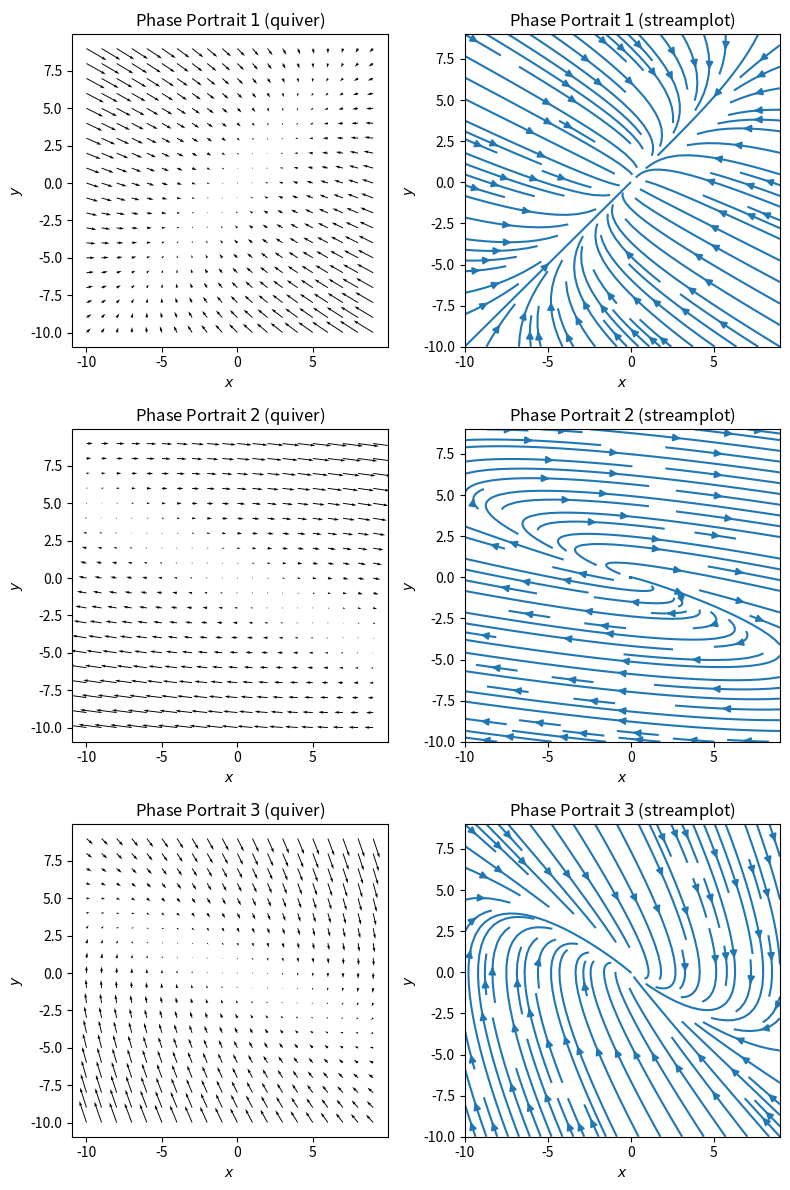
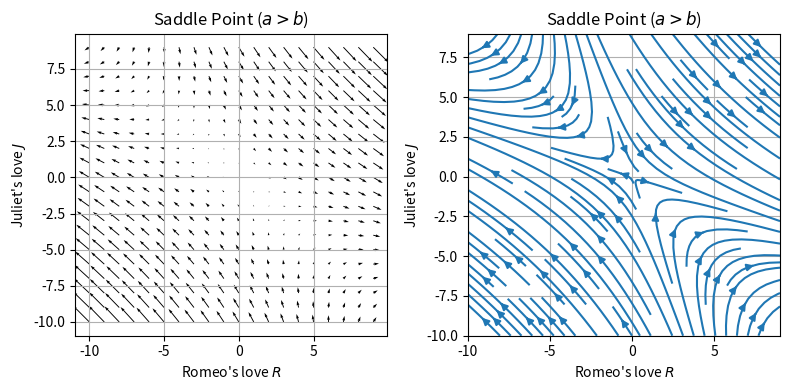
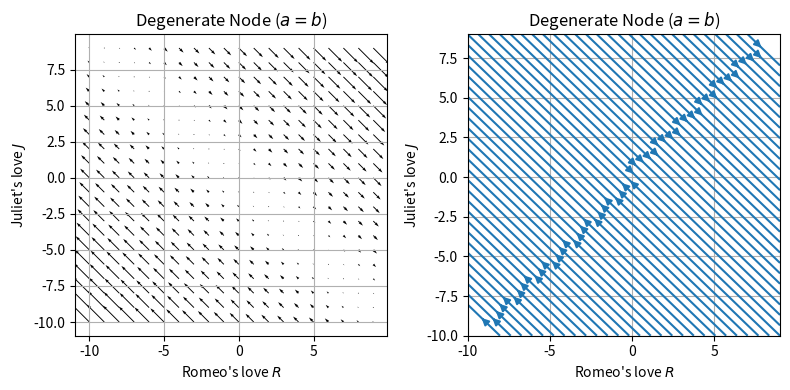
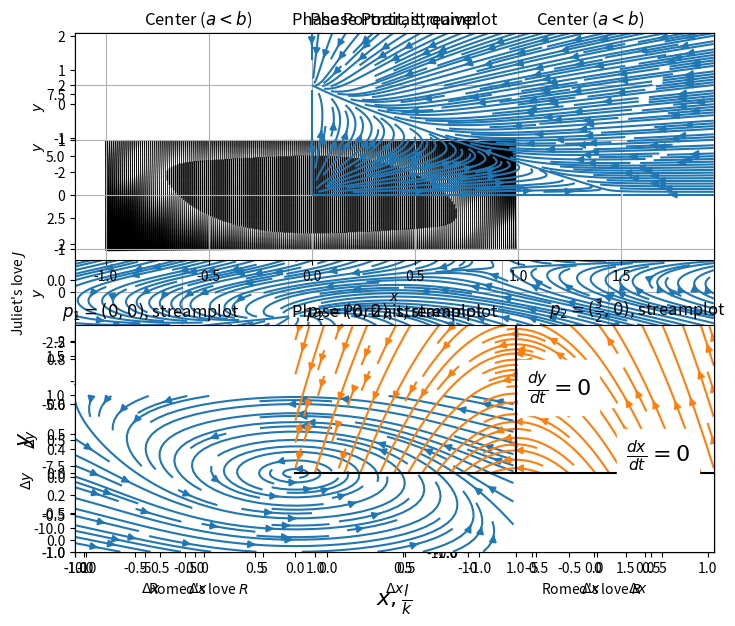
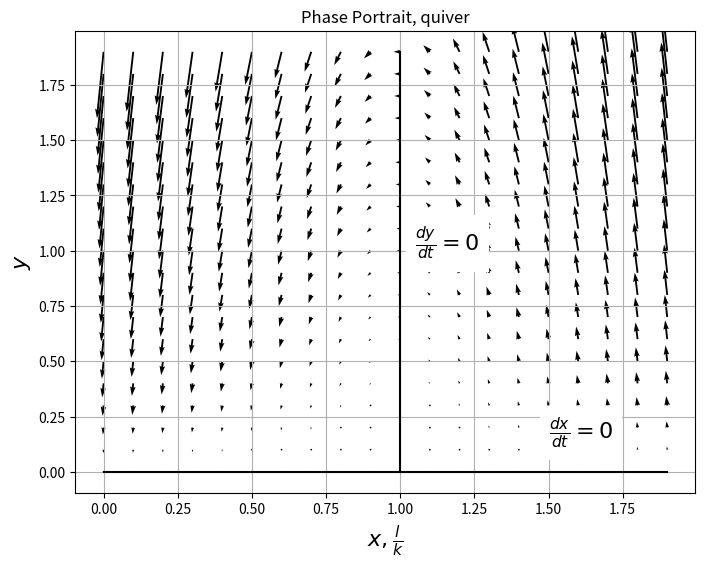

Write Python code to recreate these figures, in order.
#!/usr/bin/env python
# coding: utf-8

# # Problem Set 8

# ## Problem 1
# 
# Plot the phase portrait and classify the fixed points for the following systems:
# 
# **(a)** $\dot{x} = -3x + 2y, \hspace{3mm} \dot{y} = x - 2y$;  
# 
# **(b)** $\dot{x} = 5x + 10y, \hspace{3mm} \dot{y} = -x - y$;  
# 
# **(c)** $\dot{x} = y, \hspace{3mm} \dot{y} = -x - 2y$.

# ### Solution
# 
# $$
# \begin{bmatrix}
# \frac{dx}{dt}\\
# \frac{dy}{dt}
# \end{bmatrix}
# 
# =
# 
# A
# \begin{bmatrix}
# x\\
# y
# \end{bmatrix}
# $$
# 
# We'll skip the process of finding the eigenvalues and eigenvectors of the $2 \times 2$ matrix at this point, the e-vals are discussed at the end of the problem.

# In[1]:


import numpy as np
import sympy as sp
import scipy as scp
import matplotlib.pyplot as plt
get_ipython().run_line_magic('config', "InlineBackend.figure_format = 'jpg'")
get_ipython().run_line_magic('matplotlib', 'inline')


# In[2]:


a, b, c, d = sp.symbols('a, b, c, d')
t = sp.symbols('t')
x = sp.Function('x')(t)
y = sp.Function('y')(t)


A = sp.Matrix([
    [a, b],
    [c, d]
])

u = sp.Matrix([x, y])


# #### (a), (b), (c)
# 
# $$
# A_a = 
# \begin{bmatrix}
# -3 & 2\\
# 1 & -2
# \end{bmatrix},
# \hspace{3mm}
# A_b =
# \begin{bmatrix}
# 5 & 10\\
# -1 & -1
# \end{bmatrix},
# \hspace{3mm}
# A_c = 
# \begin{bmatrix}
# 0 & 1\\
# -1 & -2
# \end{bmatrix}.
# $$

# The solution to these ODE systems are:

# In[3]:


subs1 = {a: -3, b: 2, c: 1, d: -2}
subs2 = {a: 5, b: 10, c: -1, d: -1}
subs3 = {a: 0, b: 1, c: -1, d: -2}

sol1 = sp.solvers.ode.systems.dsolve_system(u.diff(t) - A.subs(subs1)*u, funcs=[x, y], t=t)
sol2 = sp.solvers.ode.systems.dsolve_system(u.diff(t) - A.subs(subs2)*u, funcs=[x, y], t=t)
sol3 = sp.solvers.ode.systems.dsolve_system(u.diff(t) - A.subs(subs3)*u, funcs=[x, y], t=t)

u1 = sp.Matrix([i.rhs for i in sol1[0]])
u2 = sp.Matrix([i.rhs for i in sol2[0]])
u3 = sp.Matrix([i.rhs for i in sol3[0]])


# * System **(a)**:

# In[4]:


u1


# * System **(b)**:

# In[5]:


u2


# * System **(c)**:

# In[6]:


u3


# Now let's plot the phase portraits:

# In[7]:


Aa = np.array([
    [-3, 2],
    [1, -2]
])

Ab = np.array([
    [5, 10],
    [-1, -1]
])

Ac = np.array([
    [0, 1],
    [-1, -2]
])

x = np.arange(-10, 10, 1)
y = np.arange(-10, 10, 1)

X, Y = np.meshgrid(x, y)

ni, nj = X.shape

U1 = np.zeros(X.shape)
V1 = np.zeros(Y.shape)
U2 = np.zeros(X.shape)
V2 = np.zeros(Y.shape)
U3 = np.zeros(X.shape)
V3 = np.zeros(Y.shape)

for i in range(ni):
    for j in range(nj):
        U1[i][j], V1[i][j] = Aa.dot(np.array([X[i][j], Y[i][j]]))
        U2[i][j], V2[i][j] = Ab.dot(np.array([X[i][j], Y[i][j]]))
        U3[i][j], V3[i][j] = Ac.dot(np.array([X[i][j], Y[i][j]]))

Us = [U1, U2, U3]
Vs = [V1, V2, V3]

fig, (ax1, ax2, ax3) = plt.subplots(3, 2)
axes = (ax1, ax2, ax3)
for i, ax in enumerate(axes):
    ax[0].quiver(X, Y, Us[i], Vs[i])
    ax[1].streamplot(X, Y, Us[i], Vs[i])
    for a in ax:
        a.set_xlabel('$x$')
        a.set_ylabel('$y$')
    ax[0].set_title('Phase Portrait ${}$ (quiver)'.format(i+1))
    ax[1].set_title('Phase Portrait ${}$ (streamplot)'.format(i+1))

fig.set_size_inches(8, 12)
plt.tight_layout()


# Now let's analyze the fixed points for each system of ODEs:
# 
# * **(a)** - This is a stable node, as the solution tends to $0$ as $t \rightarrow 0$. $x$ decreases as fast as $y$. This is also seen as $\lambda_{1, 2} < 0 \in \mathbb{R}$.
# 
# * **(b)** - Spiral. The eigenvalues are complex conjugate (as we have both trigonometric and exponential functions in the solution, also checked via direct e-val computation). $y$ and $x$ are a combionation of oscillations with increasing amplitude over time.
# 
# * **(c)** - Degenerate node. The eigenvalues $\lambda_1 = \lambda_2 = 1$ are real and equal.
#   

# ## Problem 2
# 
# Suppose the relationship between Romeo and Juliet is such that
# 
# $$
# \dot{R} = aR + bJ, \hspace{3mm} \dot{J} = -bR - aJ
# $$
# 
# with positive $a$ and $b$. Describe the type of the relationship and explain its fate depending on the initial conditions.

# ### Solution

# Let's write down the matrix equation:
# 
# $$
# \frac{d}{dt}
# \begin{bmatrix}
# R\\
# J.
# \end{bmatrix}
# =
# \begin{bmatrix}
# a & b\\
# -b & -a
# \end{bmatrix}
# \begin{bmatrix}
# R\\
# J
# \end{bmatrix}
# $$
# 
# While Romeo is sure about his feelings ($aR$) and responds to Juliet's attitude ($bJ$), Juliet is being a real woman - she hates him when he loves her and vice versa ($-bR$), also not knowing what to do with herself ($-aJ$). Once a wise man said, "Чем меньше женщину мы любим, тем больше меньше мы, чем тем".
# 

# The eigenvalues can be represented with trace $\tau$
# 
# $$
# \tau = a - a = 0
# $$
# 
# and determinant $\Delta$
# 
# $$
# \Delta = -a^2 + b^2
# $$
# 
# as follows:
# 
# $$
# \lambda_{1, 2} = \frac{1}{2}(\tau \pm \sqrt{\tau ^2 - 4\Delta}) = \frac{\pm 1}{2}\sqrt{-4(b^2 - a^2)} = \pm\sqrt{a^2 - b^2}
# $$
# 
# with $a > 0$, $b > 0$.
# 
# The (non-normalized) eigenvectors are:
# 
# $$
# s_{1, 2} = 
# \begin{bmatrix}
# - \frac{a}{b} \pm  \frac{\sqrt{(a-b)(a+b)}}{b}\\
# 1
# \end{bmatrix}
# $$

# 
# Now, $3$ different scenarios are possible:
# 
# * $a > b$, then $\lambda_1 = -\lambda_2$ and $\lambda_{1, 2} \in \mathbb{R}$. This will match the saddle case. Depending on the intial conditions $J_0$ and $R_0$, their relation will "follow" one of the main directions (eigenvectors). The eigenvectors will point to $2^{nd}$ and $4^{th}$ quadrants with corresponding eigenvalues being positive and negative, respectively. Thus, the love point will tend to $2^{nd}$ or $4^{th}$ quadrant, meaning that eventually either Juliet hates Romeo, but he keeps loving her more and more (poor guy =( ), or vice versa (poor girl =( ).

# In[8]:


RJ = np.array([
    [5, 3],
    [-3, -5]
])

x = np.arange(-10, 10, 1)
y = np.arange(-10, 10, 1)

X, Y = np.meshgrid(x, y)

ni, nj = X.shape

U = np.zeros(X.shape)
V = np.zeros(Y.shape)

for i in range(ni):
    for j in range(nj):
        U[i][j], V[i][j] = RJ.dot(np.array([X[i][j], Y[i][j]]))

fig, (ax1, ax2) = plt.subplots(1, 2)
ax1.quiver(X, Y, U, V)
ax2.streamplot(X, Y, U, V)
ax1.grid()
ax1.set_title('Saddle Point ($a > b$)')
ax1.set_xlabel('Romeo\'s love $R$')
ax1.set_ylabel('Juliet\'s love $J$')
ax2.grid()
ax2.set_title('Saddle Point ($a > b$)')
ax2.set_xlabel('Romeo\'s love $R$')
ax2.set_ylabel('Juliet\'s love $J$')
fig.set_size_inches(8, 4)
plt.tight_layout()


# * $a = b$, thus, $\lambda_1 = \lambda_2 = 0$. This is a singular matrix ($rg(A) = 0$). This case is a degenerate node. There is one eigenvector: $(1,1)^T$, which is the nullspace of the matrix. Romeo values his feeling as much as Juliet's: $aR + aJ$. Juliet hesitates both in her state and in Romeo's suspicious attention to her equally: $-aR - aJ$. Thus, when $R = -J$, their relationship will forever remain the same: one loves and another hates. Other than that case, whether $R > J$, Romeo will keep fallin in love while Juliet keep hating him more. Opposite in the other case.

# In[9]:


RJ = np.array([
    [1, 1],
    [-1, -1]
])

for i in range(ni):
    for j in range(nj):
        U[i][j], V[i][j] = RJ.dot(np.array([X[i][j], Y[i][j]]))


fig, (ax1, ax2) = plt.subplots(1, 2)
ax1.quiver(X, Y, U, V)
ax2.streamplot(X, Y, U, V)
ax1.grid()
ax1.set_title('Degenerate Node ($a = b$)')
ax1.set_xlabel('Romeo\'s love $R$')
ax1.set_ylabel('Juliet\'s love $J$')
ax2.grid()
ax2.set_title('Degenerate Node ($a = b$)')
ax2.set_xlabel('Romeo\'s love $R$')
ax2.set_ylabel('Juliet\'s love $J$')
fig.set_size_inches(8, 4)
plt.tight_layout()


# * $a < b$ — $\lambda_1 = \lambda_2^*$, both are purely imaginary. This represents a center. With imaginary eigenvalues the matrix $A$ represents pure rotation, thus, every change vector is perpendicular to the current love vector. The relationship will go roundabout an elliptic trajectory with certain radiuses, dependent on initial conditions.

# In[10]:


RJ = np.array([
    [1, 5],
    [-5, -1]
])

for i in range(ni):
    for j in range(nj):
        U[i][j], V[i][j] = RJ.dot(np.array([X[i][j], Y[i][j]]))


fig, (ax1, ax2) = plt.subplots(1, 2)
ax1.quiver(X, Y, U, V)
ax2.streamplot(X, Y, U, V)
ax1.grid()
ax1.set_title('Center ($a < b$)')
ax1.set_xlabel('Romeo\'s love $R$')
ax1.set_ylabel('Juliet\'s love $J$')
ax2.grid()
ax2.set_title('Center ($a < b$)')
ax2.set_xlabel('Romeo\'s love $R$')
ax2.set_ylabel('Juliet\'s love $J$')
fig.set_size_inches(8, 4)
plt.tight_layout()


# ```{note}
# Poor guys =(
# ```

# ## Problem 3
# 
# For the system
# 
# $$
# \dot{x} = xy - 1, \hspace{3mm} \dot{y} = x - y^3
# $$
# 
# find the fixed points, classify them, sketch the neighbouring trajectories and try to fill in the rest of the phase plane.

# ### Solution
# 
# Starting with the fixed points:
# 
# $$
# xy = 1\\
# x = y^3
# $$
# 
# We get 4 different fixed points:
# 
# $$
# y = [1, -1, i, -i]\\
# x = [1, -1, -i, i]\\
# 
# p_1 = (1, 1),\hspace{3mm} p_2 = (-1, -1),\hspace{3mm} p_3 = (i, -i),\hspace{3mm}p_4 = (-i, i).
# $$
# 
# Assuming that $x$ and $y$ are real, we are left with the following two:
# 
# $$
# p_1 = (1, 1)\\
# p_2 = (-1, -1).
# $$

# To classify them, let's linearize the equations:
# 
# $$
# \frac{dx}{dt} = f(x, y, t),\\
# f(x, y, t) = f(x_0, y_0, t) + f'_x(x_0, y_0, t)(\Delta x) + f'_y(x_0, y_0, t)(\Delta y) + ...\\
# \hspace{3mm}\\
# \frac{dy}{dt} = g(x, y, t),\\
# g(x, y, t) = f(x_0, y_0, t) + g'_x(x_0, y_0, t)(\Delta x) + g'_y(x_0, y_0, t)(\Delta y) + ...
# $$

# This gives us
# 
# $$
# \begin{align*}
# &\dot{x} = x_0 \Delta x + y_0 \Delta y\\
# &\dot{y} = \Delta x + -3y_0^2 \Delta y
# \end{align*}
# $$
# 
# or
# 
# $$
# \frac{d}{dt}
# \begin{bmatrix}
# x\\
# y
# \end{bmatrix}
# =
# \begin{bmatrix}
# x_0 & y_0\\
# 1 & -3y_0^2
# \end{bmatrix}
# \begin{bmatrix}
# \Delta x\\
# \Delta y
# \end{bmatrix}.
# $$

# ```{note}
# Here and afterwards $x, y$ in the right hand side of the linearized equation are actually $x'$ and $y'$ that can be obtained as $x' = x_0 + \Delta x$, $y' = y_0 + \Delta y$.
# ```

# * Starting with the first point, $(1, 1)$:
# 
# $$
# A =
# \begin{bmatrix}
# 1 & 1\\
# 1 & -3
# \end{bmatrix}
# $$

# In[11]:


A = sp.Matrix([
    [1, 1],
    [1, -3]
])

A.eigenvects()


# The eigenvalues are
# 
# $$
# \lambda_{1, 2} = -1 \pm \sqrt{5}
# $$
# 
# and the eigenvectors:
# 
# $$
# s_{1, 2} =
# \begin{bmatrix}
# 2 \pm \sqrt{5}\\
# 1
# \end{bmatrix}
# $$
# 
# This gives us the saddle fixed point.

# * For the second point $(-1, -1)$:
# 
# $$
# A =
# \begin{bmatrix}
# -1 & -1\\
# 1 & 3
# \end{bmatrix}
# $$

# In[12]:


A = sp.Matrix([
    [-1, -1],
    [1, -3]
])

A.eigenvects()


# We have the eigenvalue $\lambda = 2$ with multiplicity $2$ and the eigenvector $s = \begin{bmatrix}1\\1\end{bmatrix}$, which yields the degenerate node.

# Now let's sketch the phase portrait. By the powers of **python** we can avoid sketching only the neighbourhoods and sketch the whole portrait:

# In[13]:


def dx(x, y, t):
    return x*y - 1

def dy(x, y, t):
    return x - y**3

A1 = np.array([
    [1, 1],
    [1, -3]
])
A2 = np.array([
    [-1, -1],
    [1, -3]
])

#quiver plot
x = np.arange(-2, 2, 0.1)
y = np.arange(-2, 2, 0.1)
X, Y = np.meshgrid(x, y)
ni, nj = X.shape
U = np.zeros(X.shape)
V = np.zeros(X.shape)
for i in range(ni):
    for j in range(nj):
        U[i][j] = dx(X[i][j], Y[i][j], 0)
        V[i][j] = dy(X[i][j], Y[i][j], 0)
plt.subplot(3, 1, 1)
plt.quiver(X, Y, U, V)
plt.title('Phase Portrait, quiver')
plt.xlabel('$x$')
plt.ylabel('$y$')
plt.grid()

#streamplot
x = np.arange(-3, 3, 0.01)
y = np.arange(-3, 3, 0.01)
X, Y = np.meshgrid(x, y)
ni, nj = X.shape
U = np.zeros(X.shape)
V = np.zeros(X.shape)
for i in range(ni):
    for j in range(nj):
        U[i][j] = dx(X[i][j], Y[i][j], 0)
        V[i][j] = dy(X[i][j], Y[i][j], 0)
plt.subplot(3, 1, 2)
plt.streamplot(X, Y, U, V, density=2)
plt.title('Phase Portrait, streamplot')
plt.xlabel('$x$')
plt.ylabel('$y$')
plt.grid()

#point (1, 1)
x = np.arange(-1, 1, 0.05)
y = np.arange(-1, 1, 0.05)
X, Y = np.meshgrid(x, y)
ni, nj = X.shape
U = np.zeros(X.shape)
V = np.zeros(X.shape)
for i in range(ni):
    for j in range(nj):
        U[i][j], V[i][j] = A1.dot(np.array([X[i][j], Y[i][j]]))
plt.subplot(3, 2, 5)
plt.streamplot(X, Y, U, V)
plt.title('$p_0 = (1, 1)$, streamplot')
plt.xlabel('$\Delta x$')
plt.ylabel('$\Delta y$')
plt.grid()

#point (-1, -1)
x = np.arange(-1, 1, 0.05)
y = np.arange(-1, 1, 0.05)
X, Y = np.meshgrid(x, y)
ni, nj = X.shape
U = np.zeros(X.shape)
V = np.zeros(X.shape)
for i in range(ni):
    for j in range(nj):
        U[i][j], V[i][j] = A2.dot(np.array([X[i][j], Y[i][j]]))
plt.subplot(3, 2, 6)
plt.streamplot(X, Y, U, V)
plt.title('$p_1 = (-1, -1)$, streamplot')
plt.xlabel('$\Delta x$')
plt.ylabel('$\Delta y$')
plt.grid()

fig = plt.gcf()
fig.set_size_inches(8, 12)
plt.tight_layout()


# ## Problem 4
# 
# For the following model of rabbits and sheep, find the fixed points, investigate their stability and draw the phase portrait. Indicate the basins of attraction of any stable fixed point:
# 
# $$
# \dot{x} = x(3 - 2x - 2y), \hspace{3mm} \dot{y} = y(2 - x - y).
# $$

# ### Solution
# 
# As always, we start with finding the fixed points:

# In[14]:


x, y = sp.symbols('x, y')

eq1 = x*(3 - 2*x - 2*y)
eq2 = y*(2 - x - y)

eqs = [eq1, eq2]

sol = sp.solve(eqs, x, y)
sol


# Fixed points are:
# 
# $$
# p_1 = (0, 0)\\
# p_2 = (0, 2)\\
# p_3 = (\frac{3}{2}, 0)
# $$

# Now let's linearize the equations around the fixed points:
# 
# $$
# \begin{bmatrix}
# \dot{x}\\
# \dot{y}
# \end{bmatrix}
# =
# \begin{bmatrix}
# 3 - 4x_0 & -2x_0\\
# -y_0 & 2 - 2y_0
# \end{bmatrix}
# \begin{bmatrix}
# \Delta x\\
# \Delta y
# \end{bmatrix}
# $$

# And find the types of the points:

# In[15]:


x0, y0 = sp.symbols('x0, y0')
A = sp.Matrix([
    [3 - 4*x0, -2*x0],
    [-y0, 2 - 2*y0]
])

subs1 = {x0: 0, y0: 0}
subs2 = {x0: 0, y0: 2}
subs3 = {x0: sp.Rational(3, 2), y0: 0}


# In[16]:


A.subs(subs1).eigenvects()


# In[17]:


A.subs(subs2).eigenvects()


# In[18]:


A.subs(subs3).eigenvects()


# * p_1 = (0, 0): unstable node
# 
# $$
# \lambda_1 = 2,\hspace{3mm}\lambda_2 = 3,\\
# \hspace{3mm}\\
# s_1 = \begin{bmatrix}1 \\ 0\end{bmatrix}, \hspace{3mm} s_2=\begin{bmatrix}0 \\ 1\end{bmatrix}
# $$
# 
# * p_2 = (0, 2): saddle
# 
# $$
# \lambda_1 = -2,\hspace{3mm}\lambda_2 = 3,\\
# \hspace{3mm}\\
# s_1 = \begin{bmatrix}0 \\ 1\end{bmatrix}, \hspace{3mm} s_2=\begin{bmatrix}-\frac{5}{2} \\ 1\end{bmatrix}
# $$
# 
# * p_3 = ($\frac{3}{2}, 0$): saddle
# 
# $$
# \lambda_{1} = -3, \hspace{3mm}\lambda_2 = 2\\
# \hspace{3mm}\\
# s_1 = \begin{bmatrix}1 \\ 0\end{bmatrix}, \hspace{3mm} s_2=\begin{bmatrix}-\frac{3}{5} \\ 1\end{bmatrix}
# $$
# 
# 

# Now let's draw the phase portrait:
# 
# ```{note}
# From the formulation of the problem we are only interested in positive values of $x$ and $y$, thus, phase portrait will only be drawn only for $x > 0$, $y > 0$.
# ```
# 
# ```{note}
# Point $(0, 0)$ on the phase portrait around the fixed point $i$ coincides with the $(x_0^i, y_0^i)$ point on the main phase portrait.
# ```

# In[19]:


def dx(x, y):
    return x*(3 - 2*x - 2*y)

def dy(x, y):
    return y*(2 - x - y)

A1 = np.array(A.subs(subs1), dtype=np.float64)
A2 = np.array(A.subs(subs2), dtype=np.float64)
A3 = np.array(A.subs(subs3), dtype=np.float64)

x = np.arange(0, 2, 0.05)
y = np.arange(0, 3, 0.05)
X, Y = np.meshgrid(x, y)
ni, nj = X.shape
U = np.zeros(X.shape)
V = np.zeros(X.shape)
for i in range(ni):
    for j in range(nj):
        U[i][j] = dx(X[i][j], Y[i][j])
        V[i][j] = dy(X[i][j], Y[i][j])
plt.subplot(2, 1, 1)
plt.streamplot(X, Y, U, V, density=2)
plt.title('Phase Portrait, streamplot')
plt.xlabel('$x$')
plt.ylabel('$y$')
plt.grid()

x = np.arange(0, 1, 0.05)
y = np.arange(0, 1, 0.05)
X, Y = np.meshgrid(x, y)
ni, nj = X.shape
U = np.zeros(X.shape)
V = np.zeros(X.shape)

for i in range(ni):
    for j in range(nj):
        U[i][j], V[i][j] = A1.dot(np.array([X[i][j], Y[i][j]]))
plt.subplot(2, 3, 4)
plt.streamplot(X, Y, U, V, density=2)
plt.title('$p_1 = (0, 0)$, streamplot')
plt.xlabel('$\Delta x$')
plt.ylabel('$\Delta y$')
plt.grid()

x = np.arange(0, 1, 0.05)
y = np.arange(-0.5, 0.5, 0.05)
X, Y = np.meshgrid(x, y)
ni, nj = X.shape
U = np.zeros(X.shape)
V = np.zeros(X.shape)

for i in range(ni):
    for j in range(nj):
        U[i][j], V[i][j] = A2.dot(np.array([X[i][j], Y[i][j]]))
plt.subplot(2, 3, 5)
plt.streamplot(X, Y, U, V, density=2)
plt.title('$p_2 = (0, 2)$, streamplot')
plt.xlabel('$\Delta x$')
plt.ylabel('$\Delta y$')
plt.grid()

x = np.arange(-0.5, 0.5, 0.05)
y = np.arange(0, 1, 0.05)
X, Y = np.meshgrid(x, y)
ni, nj = X.shape
U = np.zeros(X.shape)
V = np.zeros(X.shape)

for i in range(ni):
    for j in range(nj):
        U[i][j], V[i][j] = A3.dot(np.array([X[i][j], Y[i][j]]))
plt.subplot(2, 3, 6)
plt.streamplot(X, Y, U, V, density=2)
#plt.plot(x, -5/3*(x-3/2))
plt.title('$p_2 = (\\frac{3}{2}, 0)$, streamplot')
plt.xlabel('$\Delta x$')
plt.ylabel('$\Delta y$')
plt.grid()
fig = plt.gcf()
fig.set_size_inches(12, 8)
plt.tight_layout()


# As for the basins of attraction: neither of these points is a stable fixed point. However, we can predict the behaviour of the solutions at the large $t$.
# 
# For $p_1$, there is no basin of the attraction, as the node is unstable - every solution diverges from the point.
# 
# For $p_2$, we have two eigenvectors and eigenvalues with different signs, the first being negative and the second positive. This means that solutions will tend towards the second eigenvector $s_2 = \begin{bmatrix} -1 \\ \frac{2}{5}\end{bmatrix}$.
# 
# ```{warning}
# I don't quite understand what is going on on the plot for $p_2 = (0, 2)$, as it should point in the opposite direction.
# ```
# 
# For $p_3$ the same logic is applied with its eigenvectors. For $y = 0$, the solutions tend to the point $(\frac{3}{2}, 0)$. With $y_0 > 0$ they tend towards the eigenvector $s_2 = \begin{bmatrix}-\frac{3}{5} \\ 1 \end{bmatrix}$.

# ## Problem 5
# Consider the system
# 
# $$
# \dot{x} = -y - x^3, \hspace{3mm} \dot{y} = x.
# $$
# 
# Show that the origin is a spiral, although the linearization predicts a center.

# ### Solution
# 
# Fixed points:
# 
# $$
# -y -x^3 = 0, \hspace{3mm}x = 0\\
# \Rightarrow x = 0, \hspace{3mm} y = 0.
# $$
# 
# Linearization:
# 
# $$
# \frac{d}{dt}
# \begin{bmatrix}
# x\\
# y\\
# \end{bmatrix}
# =
# \begin{bmatrix}
# -3x_0^2 & -1\\
# 1 & 0
# \end{bmatrix}
# \begin{bmatrix}
# \Delta x\\
# \Delta y
# \end{bmatrix}
# $$
# 
# Let's find eigenvalues of the matrix $A|_{(0, 0)}$:
# 

# In[20]:


A = np.array([
    [0, -1],
    [1, 0]
])

sp.Matrix(A).eigenvects()


# Pure imaginary $\lambda$'s indeed tell us this should be a center (pure rotation of the vectors). However, let's plot the phase portrait aroun $(0, 0)$:

# In[21]:


def dx(x, y):
    return -y - x**3

def dy(x, y):
    return x

x = np.arange(-1, 1, 0.01)
y = np.arange(-1, 1, 0.01)
X, Y = np.meshgrid(x, y)
ni, nj = X.shape

U = np.zeros(X.shape)
V = np.zeros(X.shape)

for i in range(ni):
    for j in range(nj):
        U[i][j] = dx(X[i][j], Y[i][j])
        V[i][j] = dy(X[i][j], Y[i][j])

plt.subplot(211)
plt.quiver(X, Y, U, V)
plt.subplot(212)
plt.streamplot(X, Y, U, V)
plt.grid()
plt.gcf().set_size_inches(10, 10)


# To explain this behaviour, let's move to polar coordinates:
# 
# $$
# r^2 = x^2 + y^2,\\
# x = r\cos{\varphi}, \hspace{3mm} y = r\sin{\varphi}.
# $$
# 
# Then
# 
# $$
# \dot{r}\cos{\varphi} - r\dot{\varphi}\sin{\varphi} = -r\sin{\varphi} - r^3\cos^3{\varphi},\\
# \dot{r}\sin{\varphi} + r\dot{\varphi}\cos{\varphi} = r\cos{\varphi}
# $$
# 
# and
# 
# $$
# r\dot{\varphi} = r + r^3\cos^3{\varphi}\sin{\varphi}
# $$
# 
# Assuming we start not from the fixed point (i.e. $r \neq 0$), we get
# 
# $$
# \dot{\varphi} = 1 + r^2\cos^3{\varphi}\sin{\varphi}.
# $$
# 
# Substitute this to the first equation:
# 
# $$
# \dot{r}\sin{\varphi}\cos{\varphi} - r\dot{\varphi}\sin^2{\varphi} = -r\sin^2{\varphi} - r^3\cos^3{\varphi}\sin{\varphi},\\
# \hspace{3mm}\\
# \dot{r} = -r^3\cos^4{\varphi}.
# $$

# From here we see, recalling our assumption $r \neq 0$, that at $\forall \varphi \neq \pm \frac{\pi}{2}$ the $\dot{r}$ term is not zero, thus, the radius will change, meaning the fixed point is not center anymore (center means rotational movement). At $\varphi = \pm \frac{\pi}{2}$ $\dot{r} = 0$, which is seen on the phase portrait as the motion perpendicular to $OY$.

# ## Problem 6
# 
# The Kermack-McKendrick model of an epidemic describes the population of helathy people $x(t)$ and sick people $y(t)$ in terms of the equations
# 
# $$
# \dot{x} = -kxy, \hspace{3mm} \dot{y} = kxy - ly,
# $$
# 
# where $k, l > 0$. Here, $l$ is the death rate of the sick people in equation for $\dot{y}$ implies that people get sick at a rate proportional to their encounters (which itself is proportional to the product of the number of sick people $y$ and healthy people $x$). The parameter $k$ measures the probability of transmission of the disease during encounters.
# 
# **(a)** Find and classify the fixed points.  
# 
# **(b)** Sketch the nullclines and the vector field.  
# 
# **(c)** Find a conserved quantity for the system (hintL form an ODE for $dy/dx$ and integrate it).  
# 
# **(d)** Plot the phase portrait. What happens as $t \rightarrow \infty$?  
# 
# **(e)** Let $(x_0, y_0)$ be the initial condition. Under what conditions on $(x_0, y_0)$ will the epidemic occur? (Epidemic occurs if $y(t)$ increases initially).

# ### Solution
# 
# #### (a)
# 
# The fixed points are:
# 
# $$
# \begin{cases}
# -kxy = 0,\\
# y(kx-l)=0
# \end{cases}
# $$
# 
# In this case there is only one possibility: $y = 0,\hspace{1mm}\Rightarrow \hspace{1mm} x \in \mathbb{R}$ - this is a line of fixed points in $X$ direction.
# 
# Linearization gives us the following equation:
# 
# $$
# \frac{d}{dt}
# \begin{bmatrix}
# x\\
# y
# \end{bmatrix}
# =
# \begin{bmatrix}
# 0 & -kx\\
# 0 & kx-l
# \end{bmatrix}
# \begin{bmatrix}
# \Delta x\\
# \Delta y
# \end{bmatrix}
# $$
# 
# The matrix $A$ yields two eigenvalues:
# 
# $$
# \lambda_1 = 0, \hspace{3mm} \lambda_2 = kx-l
# $$
# 
# and corresponding eigenvectors:
# 
# $$
# s_1 = \begin{bmatrix}1\\0\end{bmatrix}, \hspace{3mm}
# s_2 =
# \begin{bmatrix}
# \frac{l}{kx} - 1\\
# 1
# \end{bmatrix}
# $$

# #### (b)
# 
# Let's elaborate on possible $\lambda$'s:
# 
# 1. $x < \frac{l}{k}$ - then $\lambda_2$ is negative and eigenvector $s_2$ points in the $1^{st}$ quadrant, the solutions tend to $y -> 0$.
# 2. $x = \frac{l}{k}$ - both eigenvalues are zero, nearby the fixed points line there is no change in the vector $\begin{bmatrix}x \\ y\end{bmatrix}$ at the line $x = \frac{l}{k}$.
# 3. $x > \frac{l}{k}$ - $\lambda_2$ is positive, eigenvector $s_2$ points towards the $2^{nd}$ quadrant. The solutions tend towards the eigenvectors. 
# 
# See the attached image for clarification:

# The nullclines here are $y = 0$ ($\frac{dx}{dt} = 0$) and $x = \frac{l}{k}$ ($\frac{dy}{dt} = 0$).
# 
# #### (e)
# 
# From this we can derive that epidemic occurs only if initial point $(x_0, y_0)$ is to the right of the line $x=\frac{l}{k}$, i.e. $(x_0 > \frac{l}{k}, y_0 \neq 0)$

# #### (d)
# 
# Now let's plot the phase portrait to confirm our expectations:

# In[22]:


k = 0.1
l = 0.1

def dx(x, y):
    return -k*k*y

def dy(x, y):
    return k*x*y - l*y

x = np.arange(0, 2, 0.1)
y = np.arange(0, 2, 0.1)

X, Y = np.meshgrid(x, y)
ni, nj = X.shape
U = np.zeros(X.shape)
V = np.zeros(X.shape)
for i in range(ni):
    for j in range(nj):
        U[i][j] = dx(X[i][j], Y[i][j])
        V[i][j] = dy(X[i][j], Y[i][j])

plt.streamplot(X, Y, U, V)
plt.plot([l/k, l/k], [0, 1.9], color='black')
plt.plot([0, 1.9], [0, 0], color='black')
plt.xlabel('$x, \\frac{l}{k}$', fontsize=16)
plt.ylabel('$y$', fontsize=16)
plt.title('Phase Portrait, streamplot')
plt.text(x=1.05, y=1, s='$\\frac{dy}{dt}=0$', backgroundcolor='white', fontsize=16)
plt.text(x=1.5, y=0.15, s='$\\frac{dx}{dt}=0$', backgroundcolor='white', fontsize=16)
plt.gcf().set_size_inches(8, 6)
plt.grid()
plt.figure()
plt.quiver(X, Y, U, V)
plt.plot([l/k, l/k], [0, 1.9], color='black')
plt.plot([0, 1.9], [0, 0], color='black')
plt.xlabel('$x, \\frac{l}{k}$', fontsize=16)
plt.ylabel('$y$', fontsize=16)
plt.title('Phase Portrait, quiver')
plt.text(x=1.05, y=1, s='$\\frac{dy}{dt}=0$', backgroundcolor='white', fontsize=16)
plt.text(x=1.5, y=0.15, s='$\\frac{dx}{dt}=0$', backgroundcolor='white', fontsize=16)
plt.gcf().set_size_inches(8, 6)
plt.grid()


# #### (c)
# 
# $$
# \frac{dx}{dt} = -kxy,\\
# \frac{dy}{dt} = kxy - ly,
# $$
# 
# Dividing the second equation by first we obtain:
# 
# $$
# \frac{dy}{dx} = \frac{ly - kxy}{kxy} = \frac{l}{kx} - 1
# $$
# 
# Integrating:
# 
# $$
# dy = \frac{l}{k}\frac{dx}{x} - dx,\\
# C = \frac{l}{k}\log{x} - x - y , \hspace{3mm} x,y > 0, \hspace{3mm} C = Const
# $$
